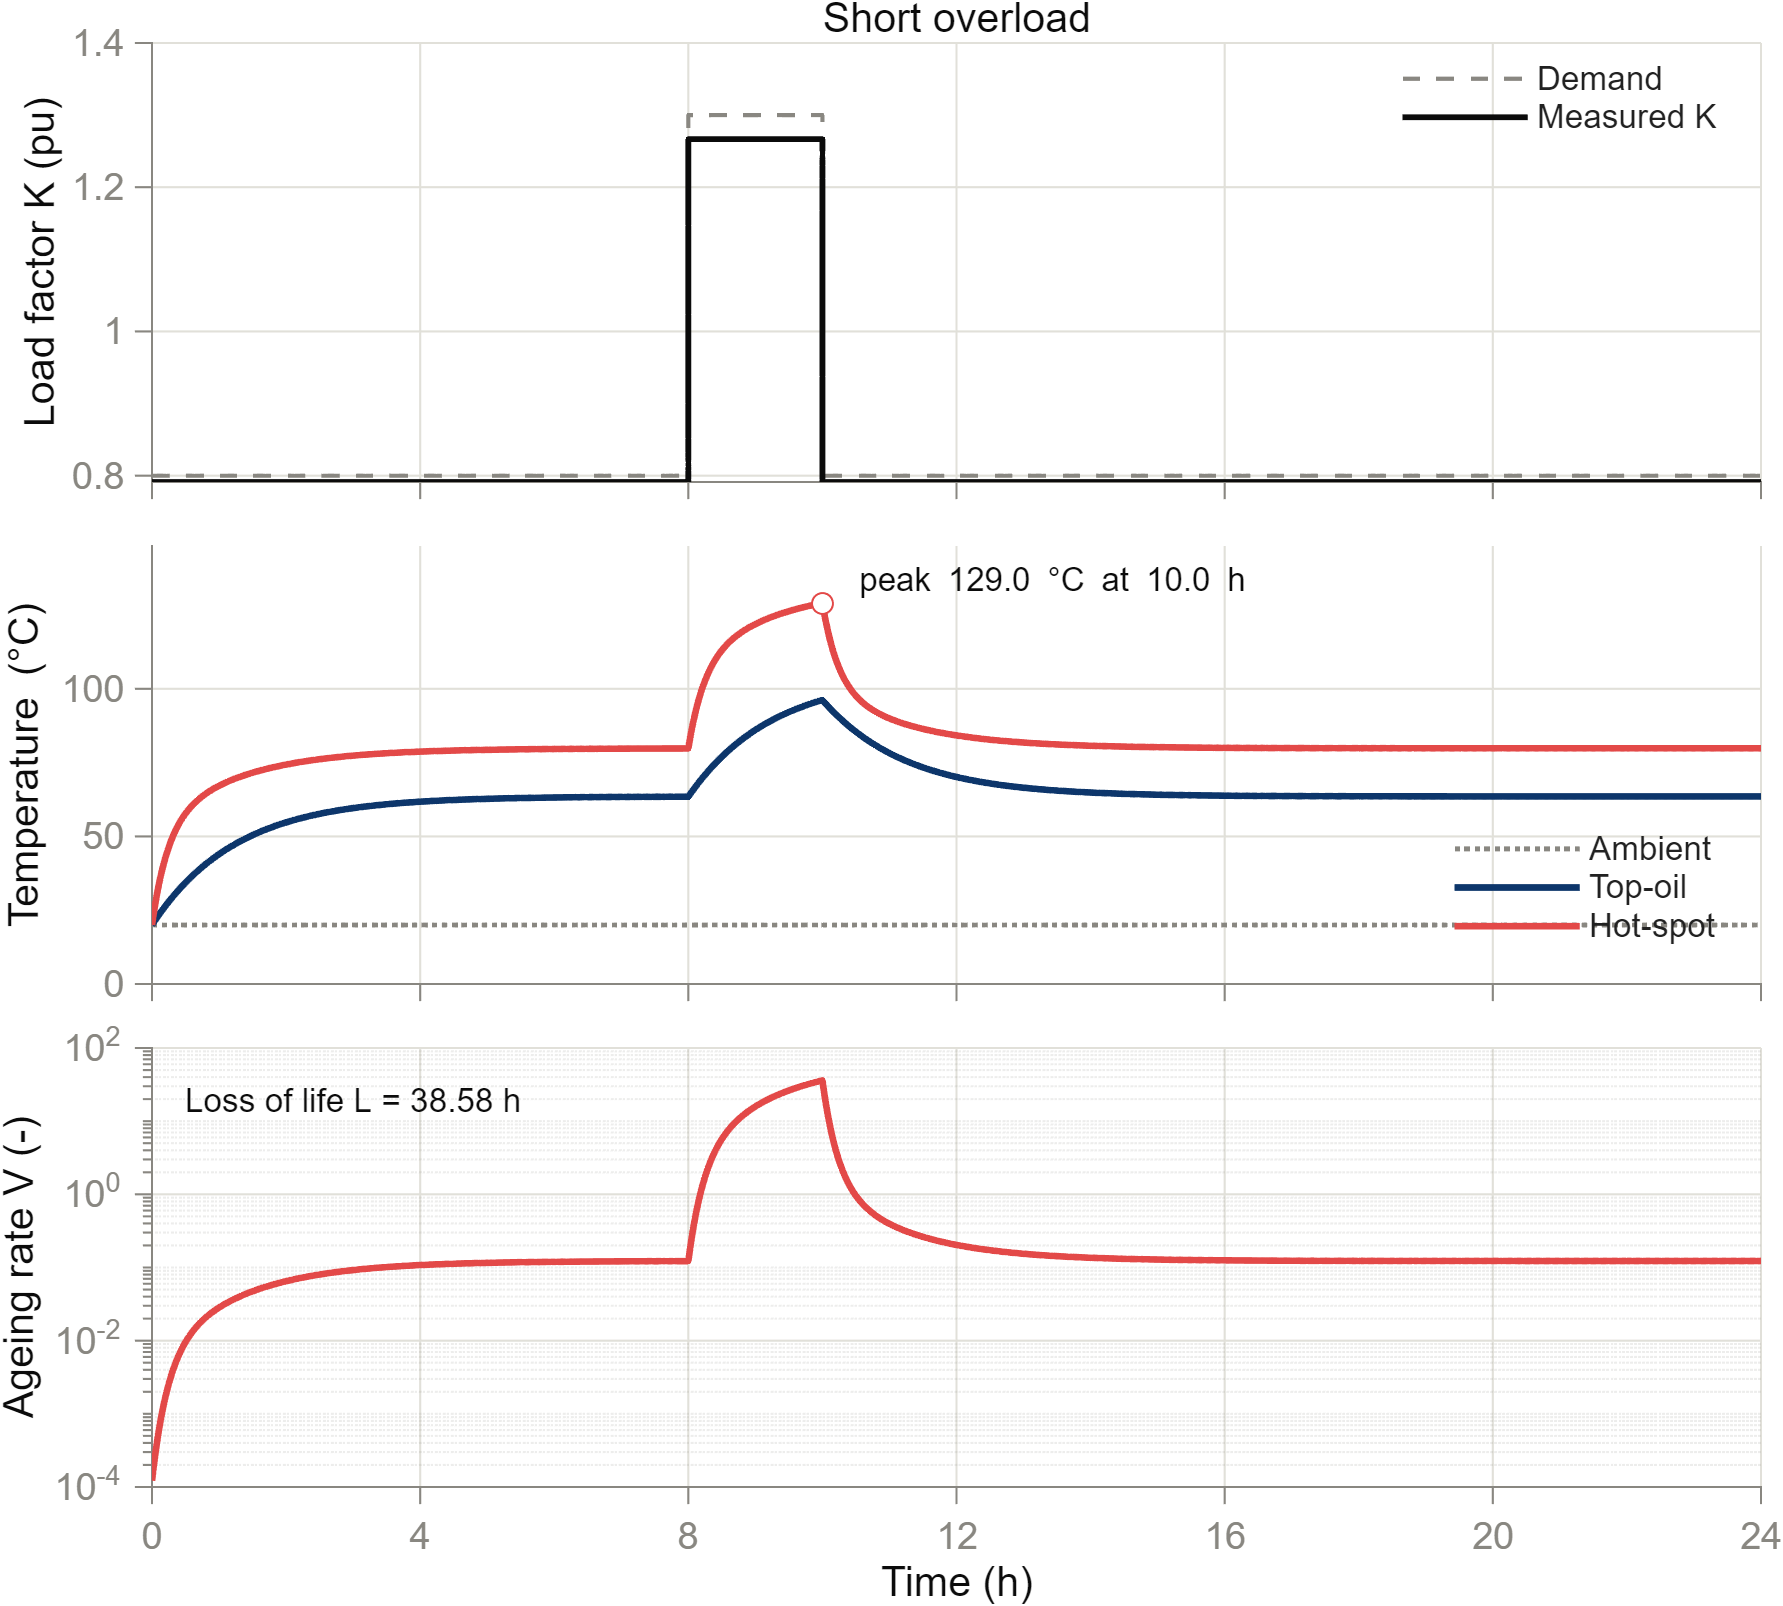

Data behind this chart, as committed beside it:
time_h, demand_pu, K_measured_pu, ambient_C, top_oil_C, hot_spot_C, ageing_rate_V
0, 0.8, 0.7912, 20, 20, 20, 0.0001221
0.1049, 0.8, 0.7912, 20, 23.5, 33.98, 0.0006135
0.2653, 0.8, 0.7912, 20, 28.33, 47.35, 0.002875
0.4258, 0.8, 0.7912, 20, 32.57, 55.2, 0.007125
0.5862, 0.8, 0.7912, 20, 36.3, 60.15, 0.01262
0.7466, 0.8, 0.7912, 20, 39.58, 63.52, 0.01863
0.907, 0.8, 0.7912, 20, 42.47, 65.99, 0.02477
1.067, 0.8, 0.7912, 20, 45, 67.91, 0.03092
1.228, 0.8, 0.7912, 20, 47.24, 69.47, 0.03704
1.388, 0.8, 0.7912, 20, 49.2, 70.78, 0.0431
1.549, 0.8, 0.7912, 20, 50.93, 71.91, 0.04907
1.709, 0.8, 0.7912, 20, 52.45, 72.88, 0.0549
1.87, 0.8, 0.7912, 20, 53.78, 73.72, 0.06054
2.03, 0.8, 0.7912, 20, 54.96, 74.47, 0.06595
2.19, 0.8, 0.7912, 20, 55.99, 75.11, 0.07109
2.351, 0.8, 0.7912, 20, 56.9, 75.68, 0.07593
2.511, 0.8, 0.7912, 20, 57.7, 76.19, 0.08045
2.672, 0.8, 0.7912, 20, 58.4, 76.63, 0.08465
2.832, 0.8, 0.7912, 20, 59.02, 77.01, 0.08853
2.993, 0.8, 0.7912, 20, 59.57, 77.35, 0.09208
3.153, 0.8, 0.7912, 20, 60.05, 77.65, 0.09532
3.313, 0.8, 0.7912, 20, 60.47, 77.92, 0.09826
3.474, 0.8, 0.7912, 20, 60.84, 78.15, 0.1009
3.634, 0.8, 0.7912, 20, 61.16, 78.35, 0.1033
3.795, 0.8, 0.7912, 20, 61.45, 78.53, 0.1055
3.955, 0.8, 0.7912, 20, 61.7, 78.69, 0.1074
4.116, 0.8, 0.7912, 20, 61.92, 78.83, 0.1092
4.276, 0.8, 0.7912, 20, 62.12, 78.95, 0.1107
4.436, 0.8, 0.7912, 20, 62.29, 79.06, 0.1121
4.597, 0.8, 0.7912, 20, 62.44, 79.15, 0.1133
4.757, 0.8, 0.7912, 20, 62.57, 79.23, 0.1144
4.918, 0.8, 0.7912, 20, 62.69, 79.31, 0.1154
5.078, 0.8, 0.7912, 20, 62.79, 79.37, 0.1162
5.239, 0.8, 0.7912, 20, 62.88, 79.43, 0.117
5.399, 0.8, 0.7912, 20, 62.96, 79.48, 0.1177
5.559, 0.8, 0.7912, 20, 63.03, 79.52, 0.1183
5.72, 0.8, 0.7912, 20, 63.09, 79.56, 0.1188
5.88, 0.8, 0.7912, 20, 63.15, 79.59, 0.1193
6.016, 0.8, 0.7912, 20, 63.19, 79.62, 0.1196
6.133, 0.8, 0.7912, 20, 63.22, 79.64, 0.1199
6.3, 0.8, 0.7912, 20, 63.26, 79.66, 0.1202
6.467, 0.8, 0.7912, 20, 63.29, 79.69, 0.1205
6.633, 0.8, 0.7912, 20, 63.32, 79.7, 0.1208
6.8, 0.8, 0.7912, 20, 63.35, 79.72, 0.121
6.967, 0.8, 0.7912, 20, 63.37, 79.74, 0.1213
7.133, 0.8, 0.7912, 20, 63.4, 79.75, 0.1214
7.3, 0.8, 0.7912, 20, 63.41, 79.76, 0.1216
7.467, 0.8, 0.7912, 20, 63.43, 79.77, 0.1217
7.622, 0.8, 0.7912, 20, 63.44, 79.78, 0.1218
7.777, 0.8, 0.7912, 20, 63.45, 79.79, 0.1219
7.863, 0.8, 0.7912, 20, 63.46, 79.79, 0.122
8, 0.8, 0.7912, 20, 63.47, 79.79, 0.1221
8, 0.8164, 0.8071, 20, 63.47, 79.79, 0.1221
8, 0.8269, 0.8173, 20, 63.47, 79.79, 0.1221
8, 0.8272, 0.8176, 20, 63.47, 79.79, 0.1221
8, 0.8276, 0.818, 20, 63.47, 79.79, 0.1221
8, 0.828, 0.8183, 20, 63.47, 79.79, 0.1221
8, 0.8283, 0.8187, 20, 63.47, 79.79, 0.1221
8, 0.8284, 0.8188, 20, 63.47, 79.79, 0.1221
8, 0.8297, 0.82, 20, 63.47, 79.79, 0.1221
... 114 more rows
